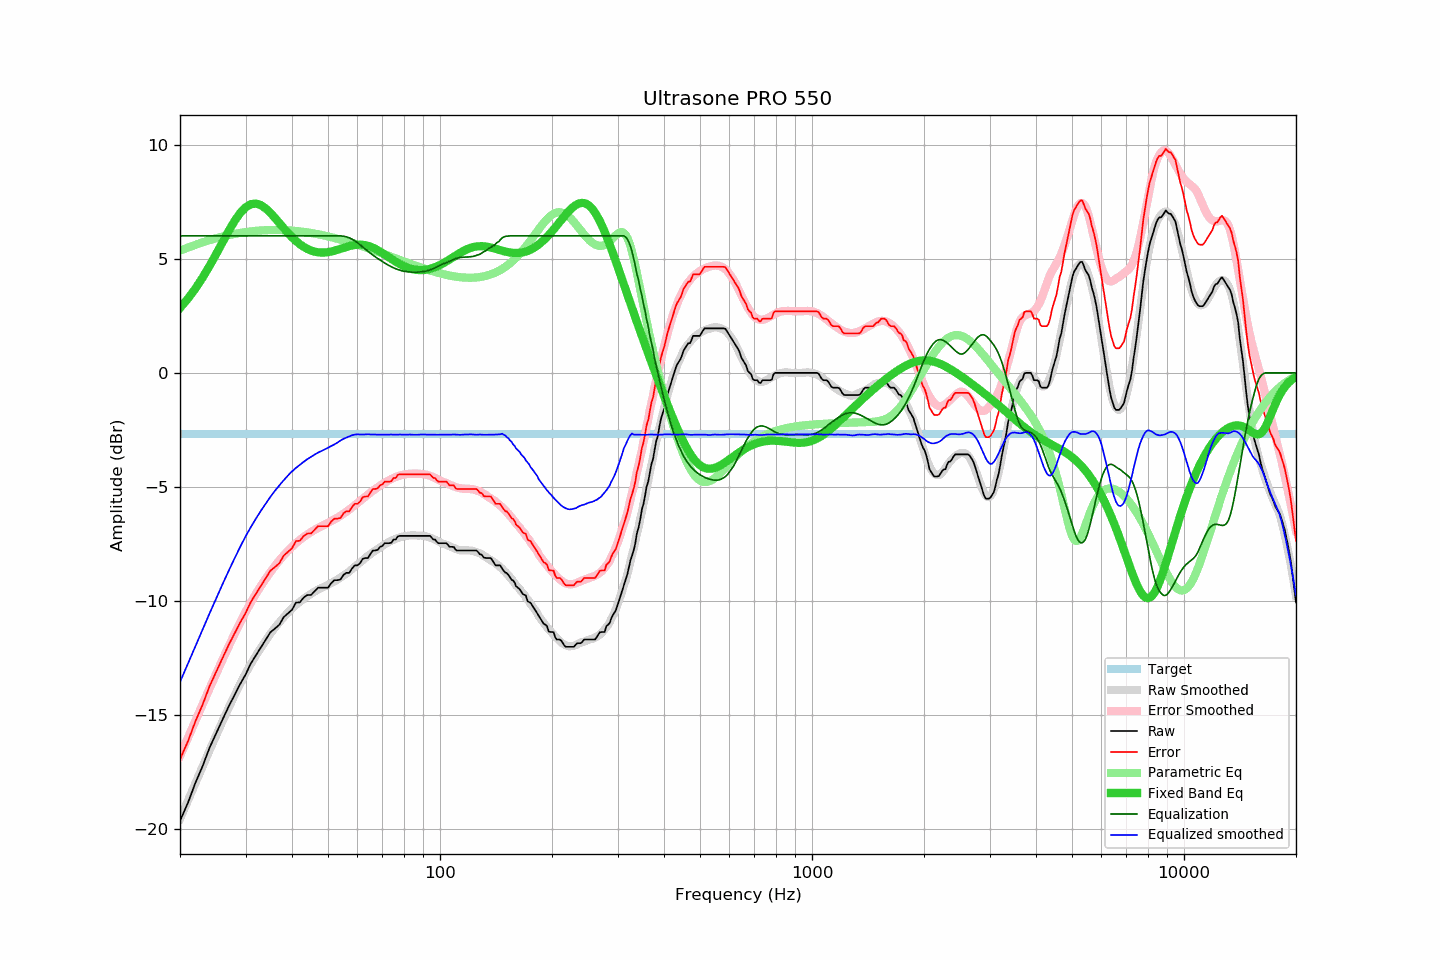

The table this chart was drawn from, first rows:
frequency, raw, error, smoothed, error_smoothed, equalization, parametric_eq, equalized_raw, equalized_smoothed, target
20, -19.62, -16.92, -19.54, -16.78, 6.00, 2.84, -13.62, -13.54, -2.70
21, -18.84, -16.14, -18.74, -15.99, 6.00, 3.25, -12.84, -12.74, -2.70
22, -17.96, -15.26, -17.97, -15.24, 6.00, 3.69, -11.96, -11.97, -2.70
23, -17.23, -14.53, -17.24, -14.52, 6.00, 4.17, -11.23, -11.24, -2.70
24, -16.43, -13.73, -16.55, -13.83, 6.00, 4.68, -10.43, -10.55, -2.70
25, -15.80, -13.10, -15.89, -13.19, 6.00, 5.20, -9.80, -9.89, -2.70
26, -15.20, -12.50, -15.27, -12.57, 6.00, 5.71, -9.20, -9.27, -2.70
27, -14.63, -11.93, -14.69, -12.00, 6.00, 6.20, -8.63, -8.69, -2.70
28, -14.13, -11.43, -14.14, -11.46, 6.00, 6.64, -8.13, -8.14, -2.70
29, -13.64, -10.94, -13.64, -10.95, 6.00, 7.00, -7.64, -7.64, -2.70
30, -13.22, -10.52, -13.17, -10.48, 6.00, 7.25, -7.22, -7.17, -2.70
31, -12.73, -10.03, -12.76, -10.06, 6.00, 7.39, -6.73, -6.76, -2.70
32, -12.37, -9.67, -12.38, -9.68, 6.00, 7.42, -6.37, -6.38, -2.70
33, -12.02, -9.32, -12.04, -9.33, 6.00, 7.35, -6.02, -6.04, -2.70
34, -11.69, -8.99, -11.73, -9.01, 6.00, 7.20, -5.69, -5.73, -2.70
35, -11.36, -8.66, -11.43, -8.72, 6.00, 7.01, -5.36, -5.43, -2.70
36, -11.20, -8.50, -11.16, -8.46, 6.00, 6.79, -5.20, -5.16, -2.70
37, -11.03, -8.33, -10.93, -8.21, 6.00, 6.56, -5.03, -4.93, -2.70
38, -10.70, -8.00, -10.70, -7.99, 6.00, 6.34, -4.70, -4.70, -2.70
39, -10.54, -7.84, -10.50, -7.79, 6.00, 6.13, -4.54, -4.50, -2.70
40, -10.38, -7.68, -10.32, -7.62, 6.00, 5.94, -4.38, -4.32, -2.70
41, -10.06, -7.36, -10.16, -7.46, 6.00, 5.78, -4.06, -4.16, -2.70
42, -10.05, -7.35, -10.02, -7.32, 6.00, 5.64, -4.05, -4.02, -2.70
43, -9.84, -7.14, -9.90, -7.19, 6.00, 5.52, -3.84, -3.90, -2.70
44, -9.73, -7.03, -9.78, -7.07, 6.00, 5.43, -3.73, -3.78, -2.70
45, -9.73, -7.03, -9.68, -6.97, 6.00, 5.36, -3.73, -3.68, -2.70
46, -9.57, -6.87, -9.58, -6.88, 6.00, 5.31, -3.57, -3.58, -2.70
47, -9.41, -6.71, -9.49, -6.79, 6.00, 5.28, -3.41, -3.49, -2.70
48, -9.41, -6.71, -9.42, -6.71, 6.00, 5.27, -3.41, -3.42, -2.70
49, -9.41, -6.71, -9.35, -6.64, 6.00, 5.27, -3.41, -3.35, -2.70
50, -9.41, -6.71, -9.28, -6.57, 6.00, 5.29, -3.41, -3.28, -2.70
51, -9.21, -6.51, -9.21, -6.49, 6.00, 5.32, -3.21, -3.21, -2.70
52, -9.08, -6.38, -9.13, -6.42, 6.00, 5.35, -3.08, -3.13, -2.70
53, -9.08, -6.38, -9.06, -6.34, 6.00, 5.39, -3.08, -3.06, -2.70
54, -9.05, -6.35, -8.96, -6.26, 6.00, 5.43, -3.05, -2.96, -2.70
55, -8.85, -6.15, -8.88, -6.17, 5.99, 5.47, -2.86, -2.89, -2.70
56, -8.76, -6.06, -8.79, -6.08, 5.96, 5.51, -2.80, -2.84, -2.70
57, -8.76, -6.06, -8.70, -5.99, 5.92, 5.55, -2.84, -2.78, -2.70
58, -8.57, -5.87, -8.59, -5.89, 5.86, 5.58, -2.71, -2.73, -2.70
59, -8.43, -5.73, -8.49, -5.80, 5.79, 5.60, -2.64, -2.70, -2.70
60, -8.43, -5.73, -8.39, -5.70, 5.70, 5.61, -2.73, -2.69, -2.70
61, -8.33, -5.63, -8.31, -5.60, 5.60, 5.62, -2.73, -2.70, -2.70
62, -8.14, -5.44, -8.21, -5.51, 5.51, 5.61, -2.63, -2.70, -2.70
63, -8.11, -5.41, -8.11, -5.42, 5.42, 5.59, -2.69, -2.69, -2.70
64, -8.11, -5.41, -8.02, -5.33, 5.33, 5.56, -2.78, -2.69, -2.70
65, -7.93, -5.23, -7.94, -5.24, 5.24, 5.53, -2.69, -2.70, -2.70
66, -7.78, -5.08, -7.86, -5.16, 5.16, 5.48, -2.62, -2.70, -2.70
67, -7.78, -5.08, -7.78, -5.08, 5.08, 5.43, -2.70, -2.70, -2.70
68, -7.75, -5.05, -7.72, -5.01, 5.01, 5.38, -2.74, -2.71, -2.70
69, -7.62, -4.92, -7.65, -4.94, 4.94, 5.31, -2.68, -2.71, -2.70
70, -7.58, -4.88, -7.58, -4.87, 4.87, 5.25, -2.71, -2.70, -2.70
71, -7.46, -4.76, -7.52, -4.81, 4.81, 5.19, -2.65, -2.71, -2.70
72, -7.46, -4.76, -7.46, -4.75, 4.75, 5.12, -2.71, -2.71, -2.70
73, -7.46, -4.76, -7.40, -4.70, 4.70, 5.05, -2.76, -2.70, -2.70
74, -7.44, -4.74, -7.35, -4.65, 4.65, 4.99, -2.79, -2.70, -2.70
75, -7.30, -4.60, -7.31, -4.60, 4.60, 4.93, -2.70, -2.71, -2.70
76, -7.30, -4.60, -7.27, -4.56, 4.56, 4.87, -2.74, -2.71, -2.70
77, -7.16, -4.46, -7.23, -4.53, 4.53, 4.82, -2.63, -2.70, -2.70
78, -7.14, -4.44, -7.20, -4.50, 4.50, 4.76, -2.64, -2.70, -2.70
79, -7.14, -4.44, -7.18, -4.47, 4.47, 4.72, -2.67, -2.70, -2.70
... 553 more rows
